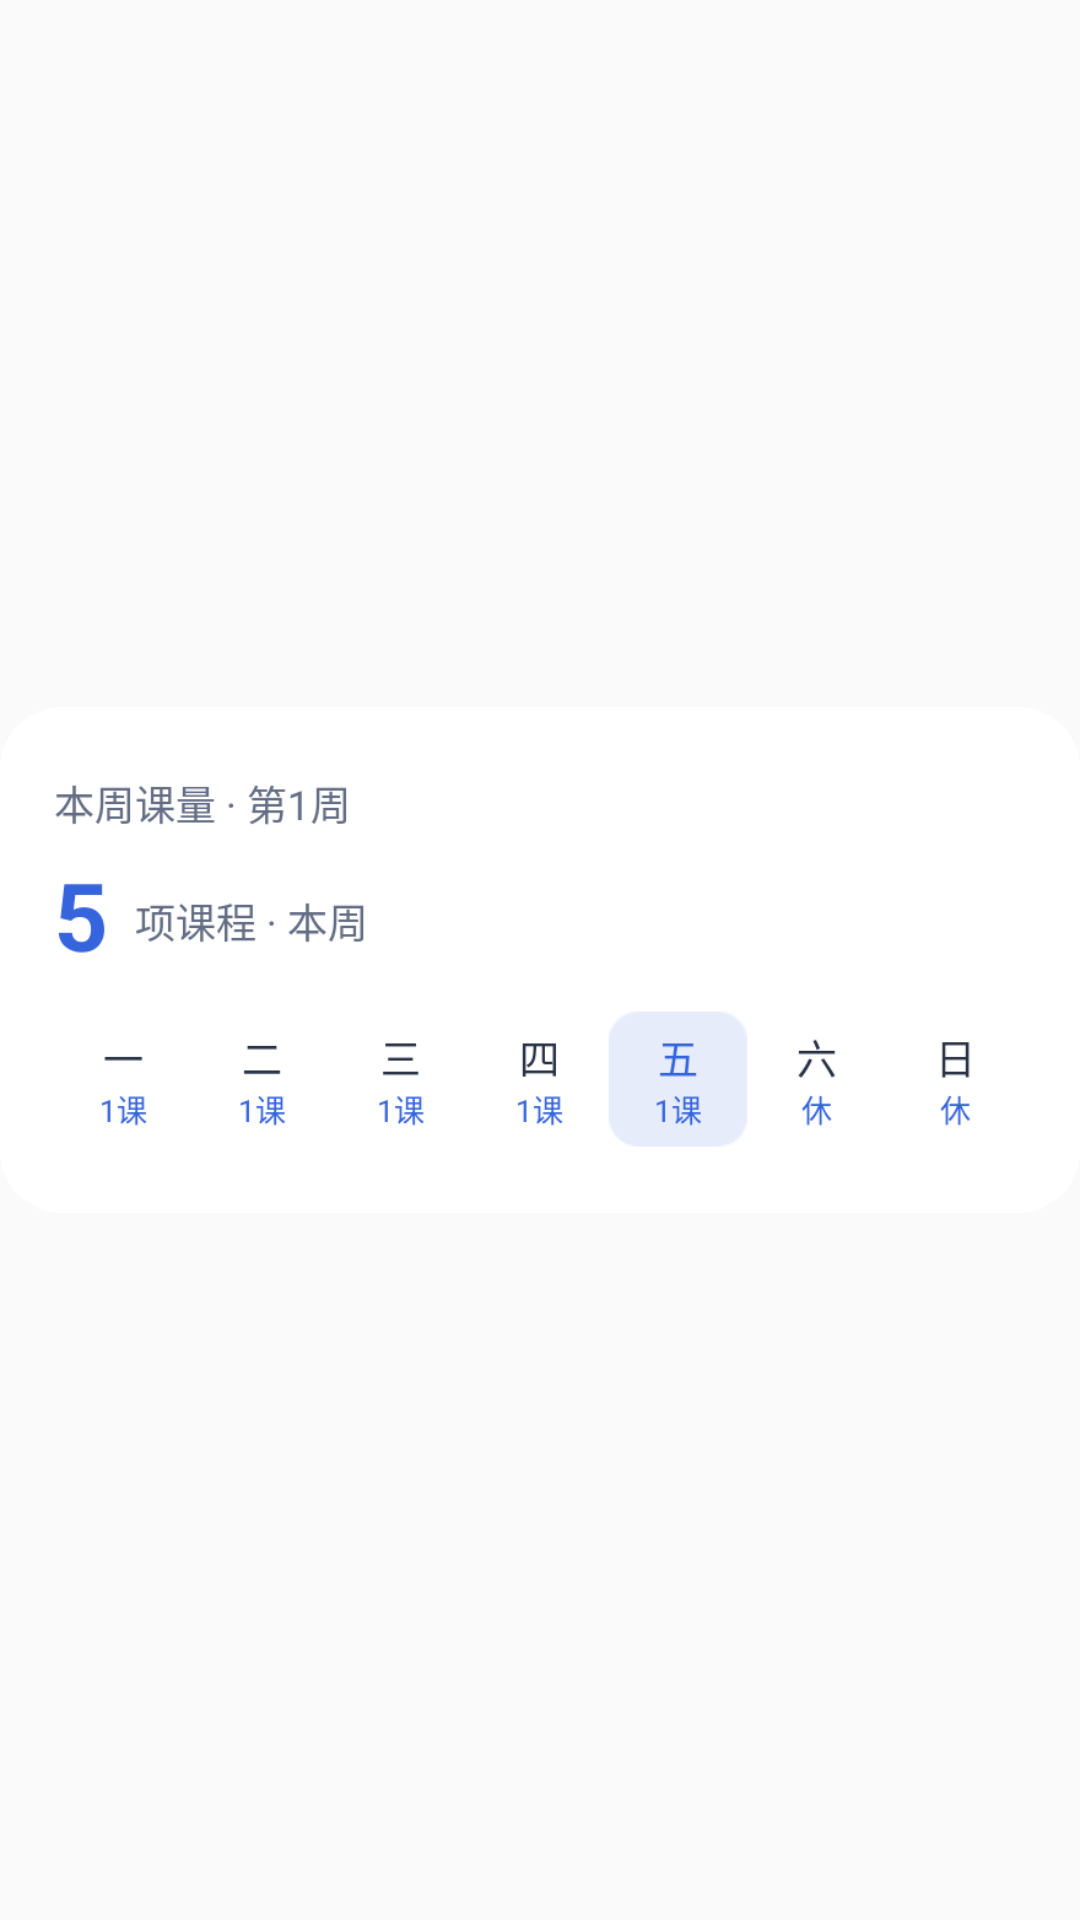

Produce the Android XML layout that renders to this screen, including the resource entries it uses.
<!-- AndroidManifest.xml: application theme Theme.SAP -->
<!-- res/layout/widget_preview_week.xml -->
<?xml version="1.0" encoding="utf-8"?>
<ImageView xmlns:android="http://schemas.android.com/apk/res/android"
    android:layout_width="match_parent" android:layout_height="match_parent"
    android:src="@drawable/widget_preview_week" android:scaleType="fitCenter"
    android:adjustViewBounds="true" android:contentDescription="@null" />
<!-- resources referenced by this layout -->
<resources>
  <!-- drawable widget_preview_week: png bitmap (drawable-nodpi, 22256 bytes) -->
  <style name="Theme.SAP" parent="android:Theme.Material.Light.NoActionBar" />
</resources>
